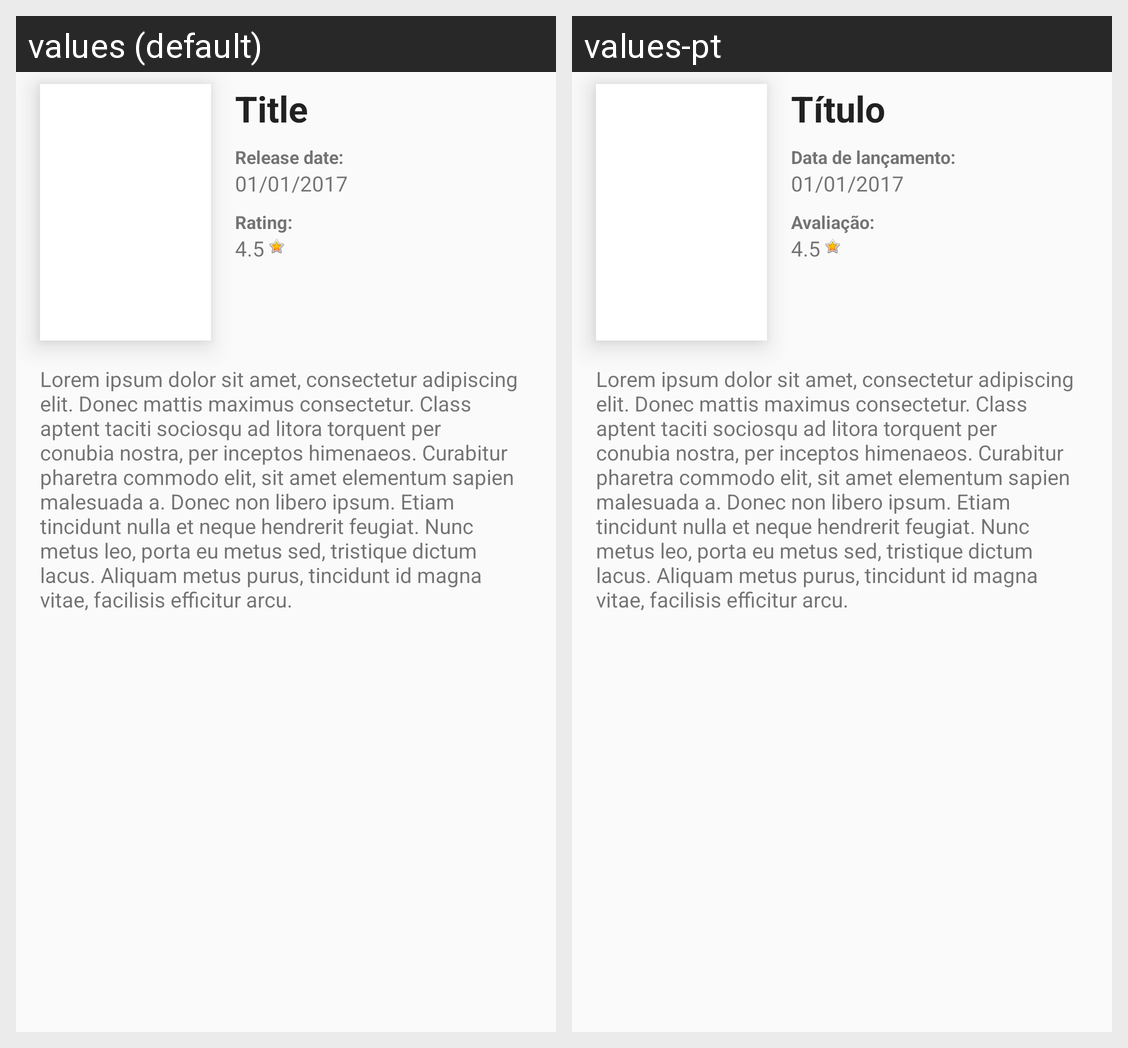

Translations of the strings shown on this Android screen, per locale in the grid:
Android screen res/layout/content_movie_detail.xml rendered under 2 locales, left to right: values (default), values-pt. Device: Nexus 5 (rendered at 1080×1920; each locale shown at half size, 540×960, under a caption strip naming it); theme AppTheme.
Strings drawn on this screen, with the default value and each locale's value (text and hints the layout hard-codes, and strings that could not be matched under every locale, appear in the picture but are not listed):

title
  values: Title
  values-pt: Título

release_date
  values: Release date:
  values-pt: Data de lançamento:

rating
  values: Rating:
  values-pt: Avaliação:

lorem_ipsum
  values: Lorem ipsum dolor sit amet, consectetur adipiscing elit. Donec mattis maximus consectetur. Class aptent taciti sociosqu ad litora torquent per conubia nostra, per inceptos himenaeos. Curabitur pharetra commodo elit, sit amet elementum sapien malesuada a. Donec non libero ipsum. Etiam tincidunt nulla et neque hendrerit feugiat. Nunc metus leo, porta eu metus sed, tristique dictum lacus. Aliquam …[clipped]
  values-pt: Lorem ipsum dolor sit amet, consectetur adipiscing elit. Donec mattis maximus consectetur. Class aptent taciti sociosqu ad litora torquent per conubia nostra, per inceptos himenaeos. Curabitur pharetra commodo elit, sit amet elementum sapien malesuada a. Donec non libero ipsum. Etiam tincidunt nulla et neque hendrerit feugiat. Nunc metus leo, porta eu metus sed, tristique dictum lacus. Aliquam …[clipped]  [not translated; the default value is used]
